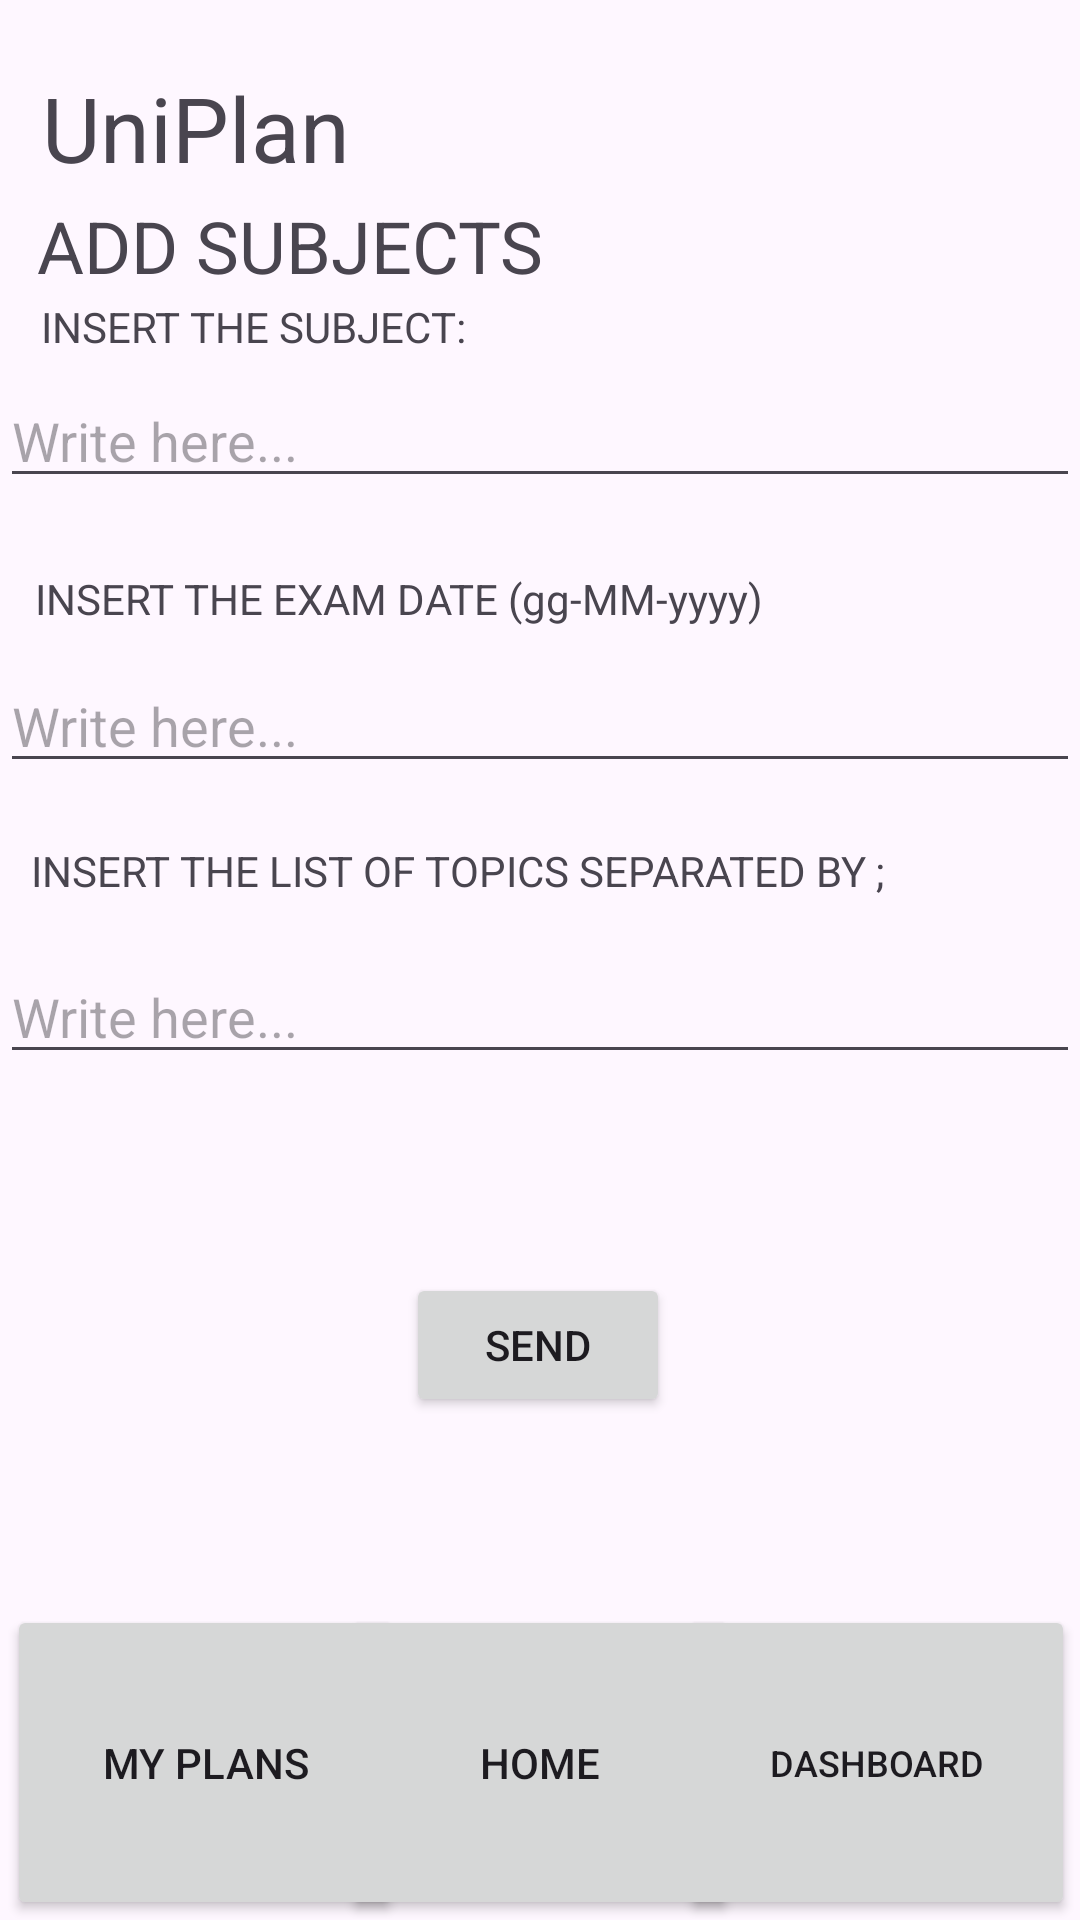

Reconstruct the res/layout file that produces this screen, plus the resources it refers to.
<!-- AndroidManifest.xml: application theme Theme.UniPlan -->
<!-- res/layout/activity_add_subjects.xml -->
<?xml version="1.0" encoding="utf-8"?>
<androidx.constraintlayout.widget.ConstraintLayout xmlns:android="http://schemas.android.com/apk/res/android"
    xmlns:app="http://schemas.android.com/apk/res-auto"
    xmlns:tools="http://schemas.android.com/tools"
    android:id="@+id/main"
    android:layout_width="match_parent"
    android:layout_height="match_parent"
    tools:context="com.main.uniplan.AddSubjects">

    <TextView
        android:id="@+id/textView3"
        android:layout_width="wrap_content"
        android:layout_height="wrap_content"
        android:text="UniPlan"
        android:textSize="30dp"
        app:layout_constraintBottom_toBottomOf="parent"
        app:layout_constraintEnd_toEndOf="parent"
        app:layout_constraintHorizontal_bias="0.055"
        app:layout_constraintStart_toStartOf="parent"
        app:layout_constraintTop_toTopOf="parent"
        app:layout_constraintVertical_bias="0.037" />

    <TextView
        android:id="@+id/textView5"
        android:layout_width="wrap_content"
        android:layout_height="wrap_content"
        android:text="ADD SUBJECTS"
        android:textSize="24dp"
        app:layout_constraintBottom_toBottomOf="@+id/button2"
        app:layout_constraintEnd_toEndOf="parent"
        app:layout_constraintHorizontal_bias="0.065"
        app:layout_constraintStart_toStartOf="parent"
        app:layout_constraintTop_toTopOf="parent"
        app:layout_constraintVertical_bias="0.108" />

    <Button
        android:id="@+id/button1"
        android:layout_width="132dp"
        android:layout_height="105dp"
        android:onClick="plan"
        android:text="MY PLANS"
        app:layout_constraintBottom_toBottomOf="parent"
        app:layout_constraintEnd_toEndOf="parent"
        app:layout_constraintHorizontal_bias="0.01"
        app:layout_constraintStart_toStartOf="parent"
        app:layout_constraintTop_toTopOf="parent"
        app:layout_constraintVertical_bias="1.0"
        tools:ignore="MissingConstraints" />

    <Button
        android:id="@+id/button2"
        android:layout_width="132dp"
        android:layout_height="105dp"
        android:onClick="dashboard"
        android:textSize="12dp"
        android:text="DASHBOARD"
        app:layout_constraintBottom_toBottomOf="parent"
        app:layout_constraintEnd_toEndOf="parent"
        app:layout_constraintHorizontal_bias="0.992"
        app:layout_constraintStart_toStartOf="parent"
        app:layout_constraintTop_toTopOf="parent"
        app:layout_constraintVertical_bias="1.0"
        tools:ignore="MissingConstraints" />

    <Button
        android:id="@+id/button3"
        android:layout_width="132dp"
        android:layout_height="105dp"
        android:text="HOME"
        app:layout_constraintBottom_toBottomOf="parent"
        app:layout_constraintEnd_toEndOf="parent"
        app:layout_constraintStart_toStartOf="parent"
        app:layout_constraintTop_toTopOf="parent"
        app:layout_constraintVertical_bias="1.0"
        tools:ignore="MissingConstraints"
        android:onClick="home" />


    <EditText
        android:id="@+id/editText"
        android:layout_width="match_parent"
        android:layout_height="wrap_content"
        android:hint="Write here..."
        android:inputType="textMultiLine"
        android:maxLines="5"
        app:layout_constraintBottom_toBottomOf="@+id/button3"
        app:layout_constraintEnd_toEndOf="parent"
        app:layout_constraintHorizontal_bias="1.0"
        app:layout_constraintStart_toStartOf="parent"
        app:layout_constraintTop_toTopOf="parent"
        app:layout_constraintVertical_bias="0.208" />

    <EditText
        android:id="@+id/editText2"
        android:layout_width="match_parent"
        android:layout_height="wrap_content"
        android:hint="Write here..."
        android:inputType="textMultiLine"
        android:maxLines="5"
        app:layout_constraintBottom_toBottomOf="@+id/button3"
        app:layout_constraintEnd_toEndOf="parent"
        app:layout_constraintHorizontal_bias="1.0"
        app:layout_constraintStart_toStartOf="parent"
        app:layout_constraintTop_toTopOf="parent"
        app:layout_constraintVertical_bias="0.367" />

    <EditText
        android:id="@+id/editText3"
        android:layout_width="match_parent"
        android:layout_height="wrap_content"
        android:layout_marginTop="17dp"
        android:gravity="top|start"
        android:hint="Write here..."
        android:inputType="textMultiLine"
        android:maxLines="5"
        app:layout_constraintBottom_toBottomOf="@+id/button3"
        app:layout_constraintEnd_toEndOf="parent"
        app:layout_constraintHorizontal_bias="0.0"
        app:layout_constraintStart_toStartOf="parent"
        app:layout_constraintTop_toBottomOf="@+id/textView14"
        app:layout_constraintVertical_bias="0.0" />

    <TextView
        android:id="@+id/textView12"
        android:layout_width="wrap_content"
        android:layout_height="wrap_content"
        android:text="INSERT THE SUBJECT:"
        app:layout_constraintBottom_toBottomOf="parent"
        app:layout_constraintEnd_toEndOf="parent"
        app:layout_constraintHorizontal_bias="0.063"
        app:layout_constraintStart_toStartOf="parent"
        app:layout_constraintTop_toTopOf="parent"
        app:layout_constraintVertical_bias="0.16" />

    <TextView
        android:id="@+id/textView13"
        android:layout_width="wrap_content"
        android:layout_height="wrap_content"
        android:text="INSERT THE EXAM DATE (gg-MM-yyyy)"
        app:layout_constraintBottom_toBottomOf="parent"
        app:layout_constraintEnd_toEndOf="parent"
        app:layout_constraintHorizontal_bias="0.101"
        app:layout_constraintStart_toStartOf="parent"
        app:layout_constraintTop_toTopOf="parent"
        app:layout_constraintVertical_bias="0.306" />

    <TextView
        android:id="@+id/textView14"
        android:layout_width="wrap_content"
        android:layout_height="wrap_content"
        android:text="INSERT THE LIST OF TOPICS SEPARATED BY ;"
        app:layout_constraintBottom_toBottomOf="parent"
        app:layout_constraintEnd_toEndOf="parent"
        app:layout_constraintHorizontal_bias="0.136"
        app:layout_constraintStart_toStartOf="parent"
        app:layout_constraintTop_toTopOf="parent"
        app:layout_constraintVertical_bias="0.452" />

    
    <Button
        android:id="@+id/button4"
        android:layout_width="wrap_content"
        android:layout_height="wrap_content"
        android:text="Send"
        app:layout_constraintBottom_toTopOf="@+id/button3"
        app:layout_constraintEnd_toEndOf="parent"
        app:layout_constraintHorizontal_bias="0.498"
        app:layout_constraintStart_toStartOf="parent"
        app:layout_constraintTop_toBottomOf="@+id/editText3"
        app:layout_constraintVertical_bias="0.514" />

</androidx.constraintlayout.widget.ConstraintLayout>
<!-- resources referenced by this layout -->
<resources>
  <style name="Theme.UniPlan" parent="Base.Theme.UniPlan" />
  <style name="Base.Theme.UniPlan" parent="Theme.Material3.DayNight.NoActionBar">
          
          
      </style>
</resources>
